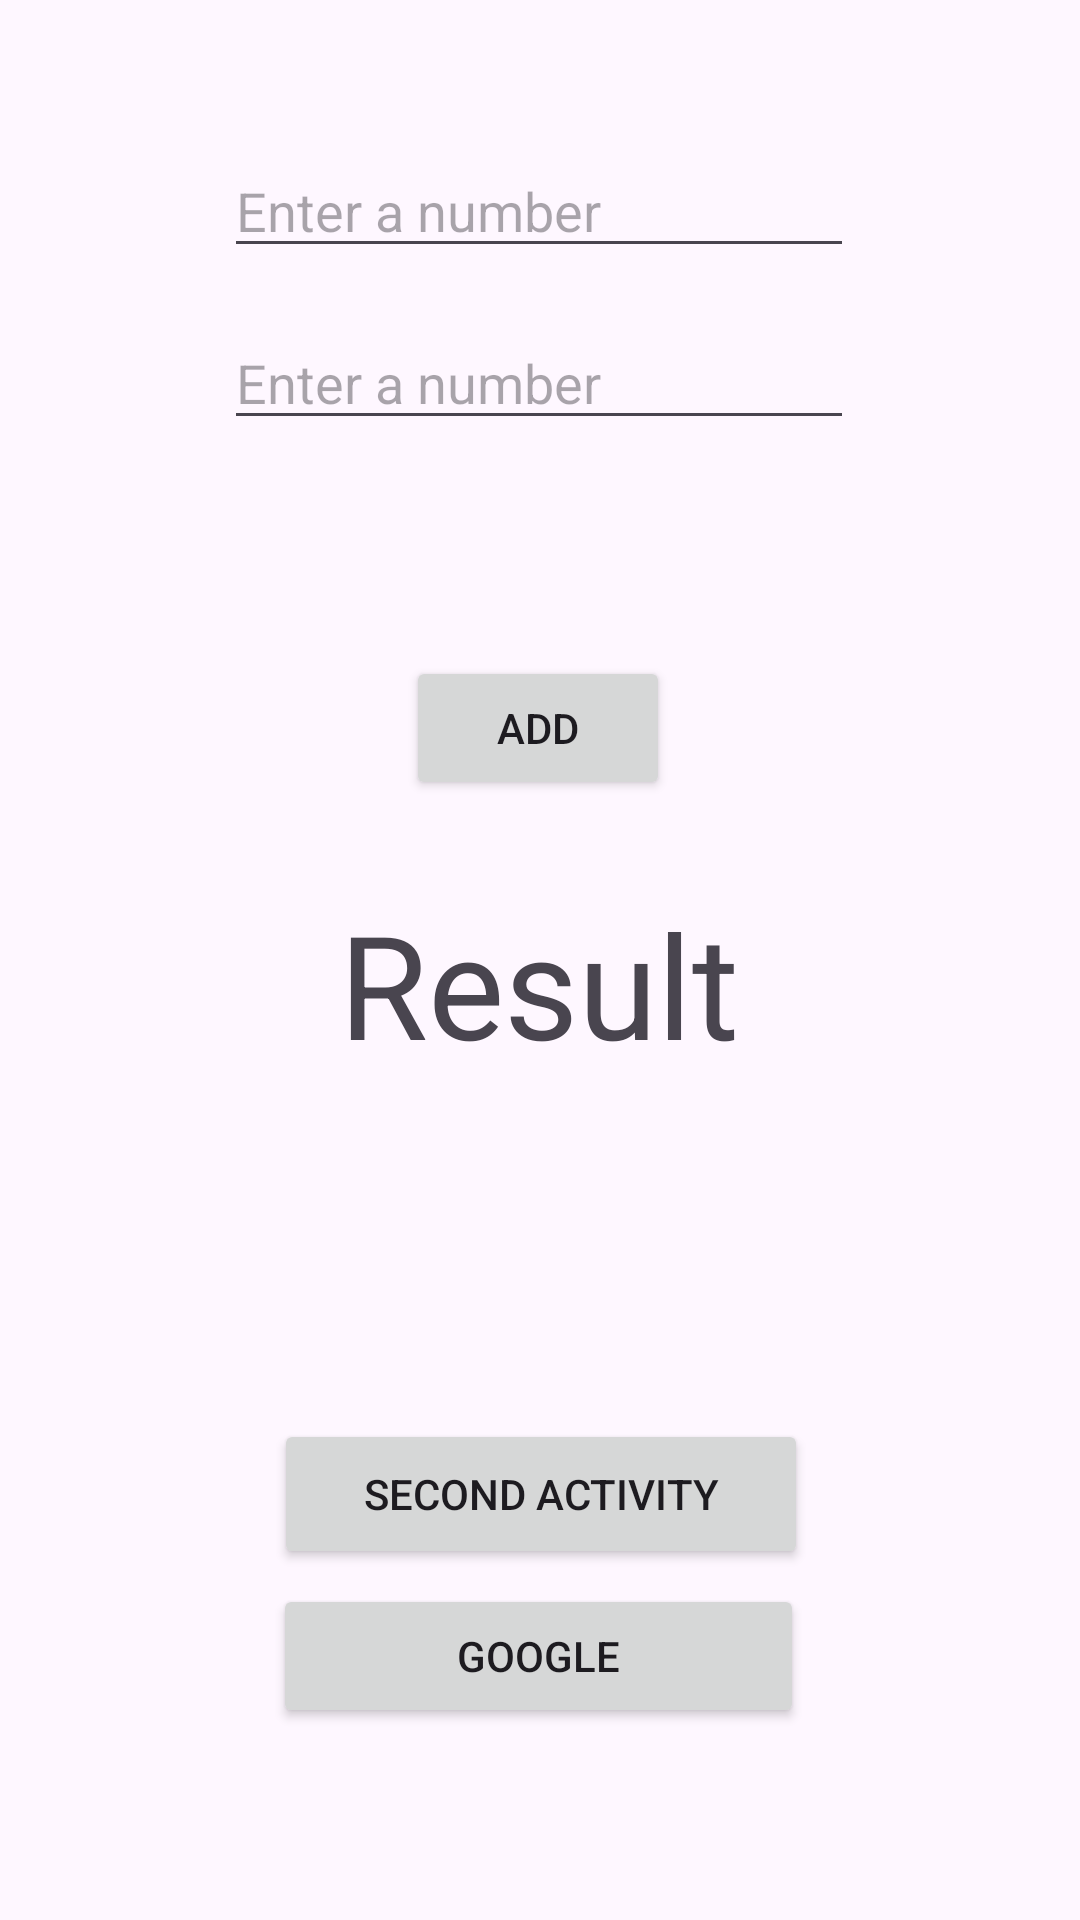

Produce the Android XML layout that renders to this screen, including the resource entries it uses.
<!-- AndroidManifest.xml: application theme Theme.Sds_exercises -->
<!-- res/layout/activity_main.xml -->
<?xml version="1.0" encoding="utf-8"?>
<androidx.constraintlayout.widget.ConstraintLayout xmlns:android="http://schemas.android.com/apk/res/android"
    xmlns:app="http://schemas.android.com/apk/res-auto"
    xmlns:tools="http://schemas.android.com/tools"
    android:id="@+id/main"
    android:layout_width="match_parent"
    android:layout_height="match_parent"
    tools:context=".MainActivity">

    <androidx.constraintlayout.widget.ConstraintLayout
        android:layout_width="match_parent"
        android:layout_height="match_parent"
        tools:layout_editor_absoluteX="0dp"
        tools:layout_editor_absoluteY="-16dp">

        <EditText
            android:id="@+id/firstNumEditText"
            android:layout_width="wrap_content"
            android:layout_height="wrap_content"
            android:layout_marginTop="48dp"
            android:ems="10"
            android:hint="Enter a number"
            android:inputType="text"
            app:layout_constraintEnd_toEndOf="parent"
            app:layout_constraintHorizontal_bias="0.497"
            app:layout_constraintStart_toStartOf="parent"
            app:layout_constraintTop_toTopOf="parent" />

        <EditText
            android:id="@+id/secondNumEditText"
            android:layout_width="wrap_content"
            android:layout_height="wrap_content"
            android:layout_marginTop="16dp"
            android:ems="10"
            android:hint="Enter a number"
            android:inputType="number"
            app:layout_constraintEnd_toEndOf="parent"
            app:layout_constraintHorizontal_bias="0.497"
            app:layout_constraintStart_toStartOf="parent"
            app:layout_constraintTop_toBottomOf="@+id/firstNumEditText" />

        <Button
            android:id="@+id/addBtn"
            android:layout_width="wrap_content"
            android:layout_height="wrap_content"
            android:layout_marginTop="72dp"
            android:text="Add"
            app:layout_constraintEnd_toEndOf="parent"
            app:layout_constraintHorizontal_bias="0.498"
            app:layout_constraintStart_toStartOf="parent"
            app:layout_constraintTop_toBottomOf="@+id/secondNumEditText" />

        <TextView
            android:id="@+id/resultTextView"
            android:layout_width="wrap_content"
            android:layout_height="wrap_content"
            android:text="Result"
            android:textSize="48sp"
            app:layout_constraintBottom_toBottomOf="parent"
            app:layout_constraintEnd_toEndOf="parent"
            app:layout_constraintHorizontal_bias="0.498"
            app:layout_constraintStart_toStartOf="parent"
            app:layout_constraintTop_toBottomOf="@+id/addBtn"
            app:layout_constraintVertical_bias="0.094" />

        <Button
            android:id="@+id/secondActivityBtn"
            android:layout_width="178dp"
            android:layout_height="50dp"
            android:text="Second Activity"
            app:layout_constraintBottom_toTopOf="@+id/googleBtn"
            app:layout_constraintEnd_toEndOf="parent"
            app:layout_constraintHorizontal_bias="0.502"
            app:layout_constraintStart_toStartOf="parent"
            app:layout_constraintTop_toBottomOf="@+id/resultTextView"
            app:layout_constraintVertical_bias="0.958" />

        <Button
            android:id="@+id/googleBtn"
            android:layout_width="177dp"
            android:layout_height="48dp"
            android:layout_marginBottom="64dp"
            android:text="Google"
            app:layout_constraintBottom_toBottomOf="parent"
            app:layout_constraintEnd_toEndOf="parent"
            app:layout_constraintHorizontal_bias="0.498"
            app:layout_constraintStart_toStartOf="parent" />
    </androidx.constraintlayout.widget.ConstraintLayout>

</androidx.constraintlayout.widget.ConstraintLayout>
<!-- resources referenced by this layout -->
<resources>
  <style name="Theme.Sds_exercises" parent="Base.Theme.Sds_exercises" />
  <style name="Base.Theme.Sds_exercises" parent="Theme.Material3.DayNight.NoActionBar">
          
          
      </style>
</resources>
